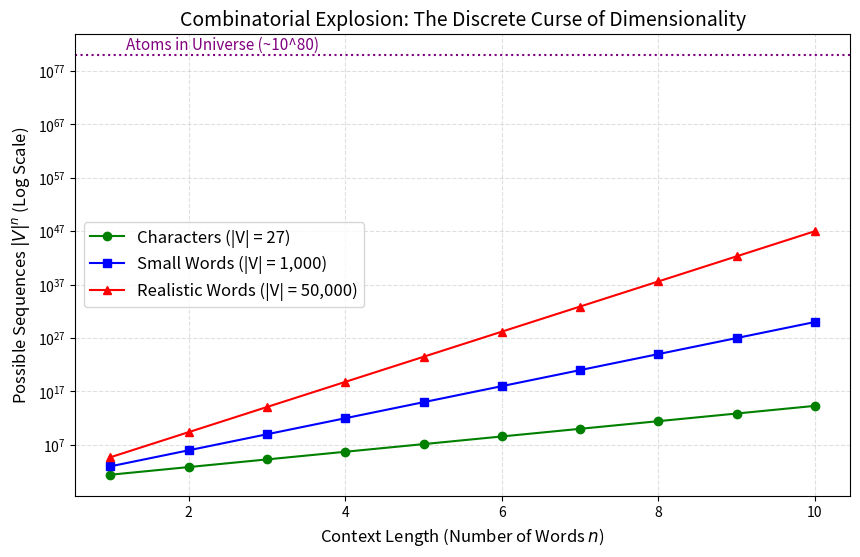
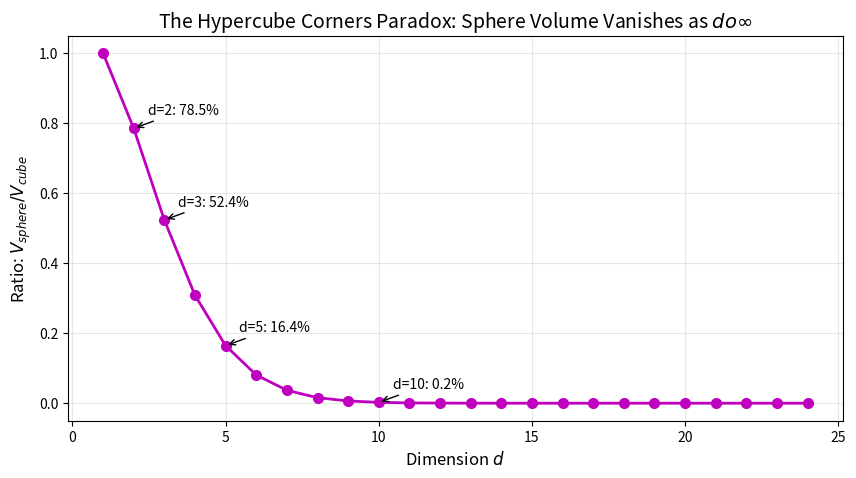
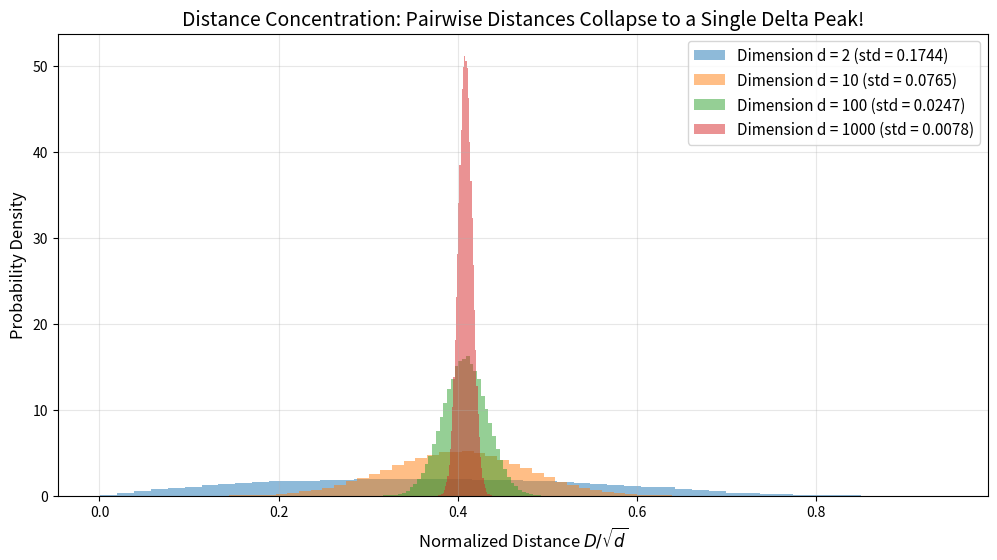

Python code for these plots, in order:
import numpy as np
import matplotlib.pyplot as plt

# Context lengths from 1 to 10 words
n_words = np.arange(1, 11)

# Different vocabulary sizes
v_char = 27       # Characters (a-z + .)
v_small = 1000    # Small word vocabulary
v_real = 50000    # Typical English vocabulary

fig, ax = plt.subplots(figsize=(10, 6))

ax.plot(n_words, [float(v_char)**n for n in n_words], 'g-o', label=f"Characters (|V| = {v_char})")
ax.plot(n_words, [float(v_small)**n for n in n_words], 'b-s', label=f"Small Words (|V| = {v_small:,})")
ax.plot(n_words, [float(v_real)**n for n in n_words], 'r-^', label=f"Realistic Words (|V| = {v_real:,})")

ax.set_yscale('log')
ax.set_xlabel("Context Length (Number of Words $n$)", fontsize=12)
ax.set_ylabel("Possible Sequences $|V|^n$ (Log Scale)", fontsize=12)
ax.set_title("Combinatorial Explosion: The Discrete Curse of Dimensionality", fontsize=14)
ax.grid(True, which="both", ls="--", alpha=0.4)
ax.legend(fontsize=12)

# Annotate estimated atoms in the universe (~10^80)
ax.axhline(1e80, color='purple', linestyle=':', label='Estimated Atoms in Universe (~10^80)')
ax.text(1.2, 1e81, "Atoms in Universe (~10^80)", color='purple', fontsize=11)

plt.show()

from scipy.special import gamma

dimensions = np.arange(1, 25)

def sphere_volume(d, r=1.0):
    return (np.pi**(d/2.0) / gamma(d/2.0 + 1.0)) * (r**d)

def cube_volume(d, side=2.0):
    return side**d

ratios = [sphere_volume(d) / cube_volume(d) for d in dimensions]

plt.figure(figsize=(10, 5))
plt.plot(dimensions, ratios, 'mo-', linewidth=2, markersize=7)
plt.xlabel("Dimension $d$", fontsize=12)
plt.ylabel("Ratio: $V_{sphere} / V_{cube}$", fontsize=12)
plt.title("The Hypercube Corners Paradox: Sphere Volume Vanishes as $d \to \infty$", fontsize=14)
plt.grid(True, alpha=0.3)

for d_point in [2, 3, 5, 10]:
    plt.annotate(f"d={d_point}: {ratios[d_point-1]*100:.1f}%", 
                 (d_point, ratios[d_point-1]),
                 textcoords="offset points", xytext=(10, 10), ha='left',
                 arrowprops=dict(arrowstyle="->", color='black'))

plt.show()

# Generate 500 random points in various dimensions and compute all pairwise distances
from scipy.spatial.distance import pdist

dims_to_test = [2, 10, 100, 1000]
num_samples = 500

plt.figure(figsize=(12, 6))

for d in dims_to_test:
    # Sample points uniformly in [0, 1]^d
    data = np.random.uniform(0, 1, size=(num_samples, d))
    distances = pdist(data)
    
    # Normalize distances by sqrt(d) so distributions can be compared on the same scale
    normalized_distances = distances / np.sqrt(d)
    
    plt.hist(normalized_distances, bins=50, density=True, alpha=0.5, 
             label=f"Dimension d = {d} (std = {np.std(normalized_distances):.4f})")

plt.xlabel("Normalized Distance $D / \sqrt{d}$", fontsize=12)
plt.ylabel("Probability Density", fontsize=12)
plt.title("Distance Concentration: Pairwise Distances Collapse to a Single Delta Peak!", fontsize=14)
plt.legend(fontsize=11)
plt.grid(True, alpha=0.3)
plt.show()

def num_combinations(vocab_size: int, context_length: int) -> float:
    # TODO: return |V|^n
    pass

# === Test Suite for Exercise 1 ===
test_cases = [
    ((27, 3), 27**3),
    ((1000, 4), 1000**4),
    ((100000, 2), 100000**2)
]

for (v, n), expected in test_cases:
    yours = num_combinations(v, n)
    ok = 'OK' if yours is not None and abs(yours - expected) < 1e-5 else 'WRONG!'
    print(f"{ok} for vocab={v}, context={n}: expected {expected}, yours returned {yours}")

from scipy.spatial.distance import pdist

def distance_contrast_ratio(d: int, num_points: int = 100) -> float:
    # TODO: generate uniform points in [0, 1]^d
    # TODO: compute pairwise distances with pdist(points)
    # TODO: return (max_dist - min_dist) / min_dist
    pass

# === Test Suite for Exercise 2 ===
# Contrast ratio in 2D is large (> 1.5), while in 1000D it collapses (< 0.2)
ratio_2d = distance_contrast_ratio(2, 200)
ratio_1000d = distance_contrast_ratio(1000, 200)

ok_2d = 'OK' if ratio_2d is not None and ratio_2d > 1.0 else 'WRONG!'
print(f"{ok_2d} for 2D contrast ratio: expected > 1.0, yours returned {ratio_2d}")

ok_1000d = 'OK' if ratio_1000d is not None and ratio_1000d < 0.25 else 'WRONG!'
print(f"{ok_1000d} for 1000D contrast ratio: expected < 0.25 (contrast collapses), yours returned {ratio_1000d}")
